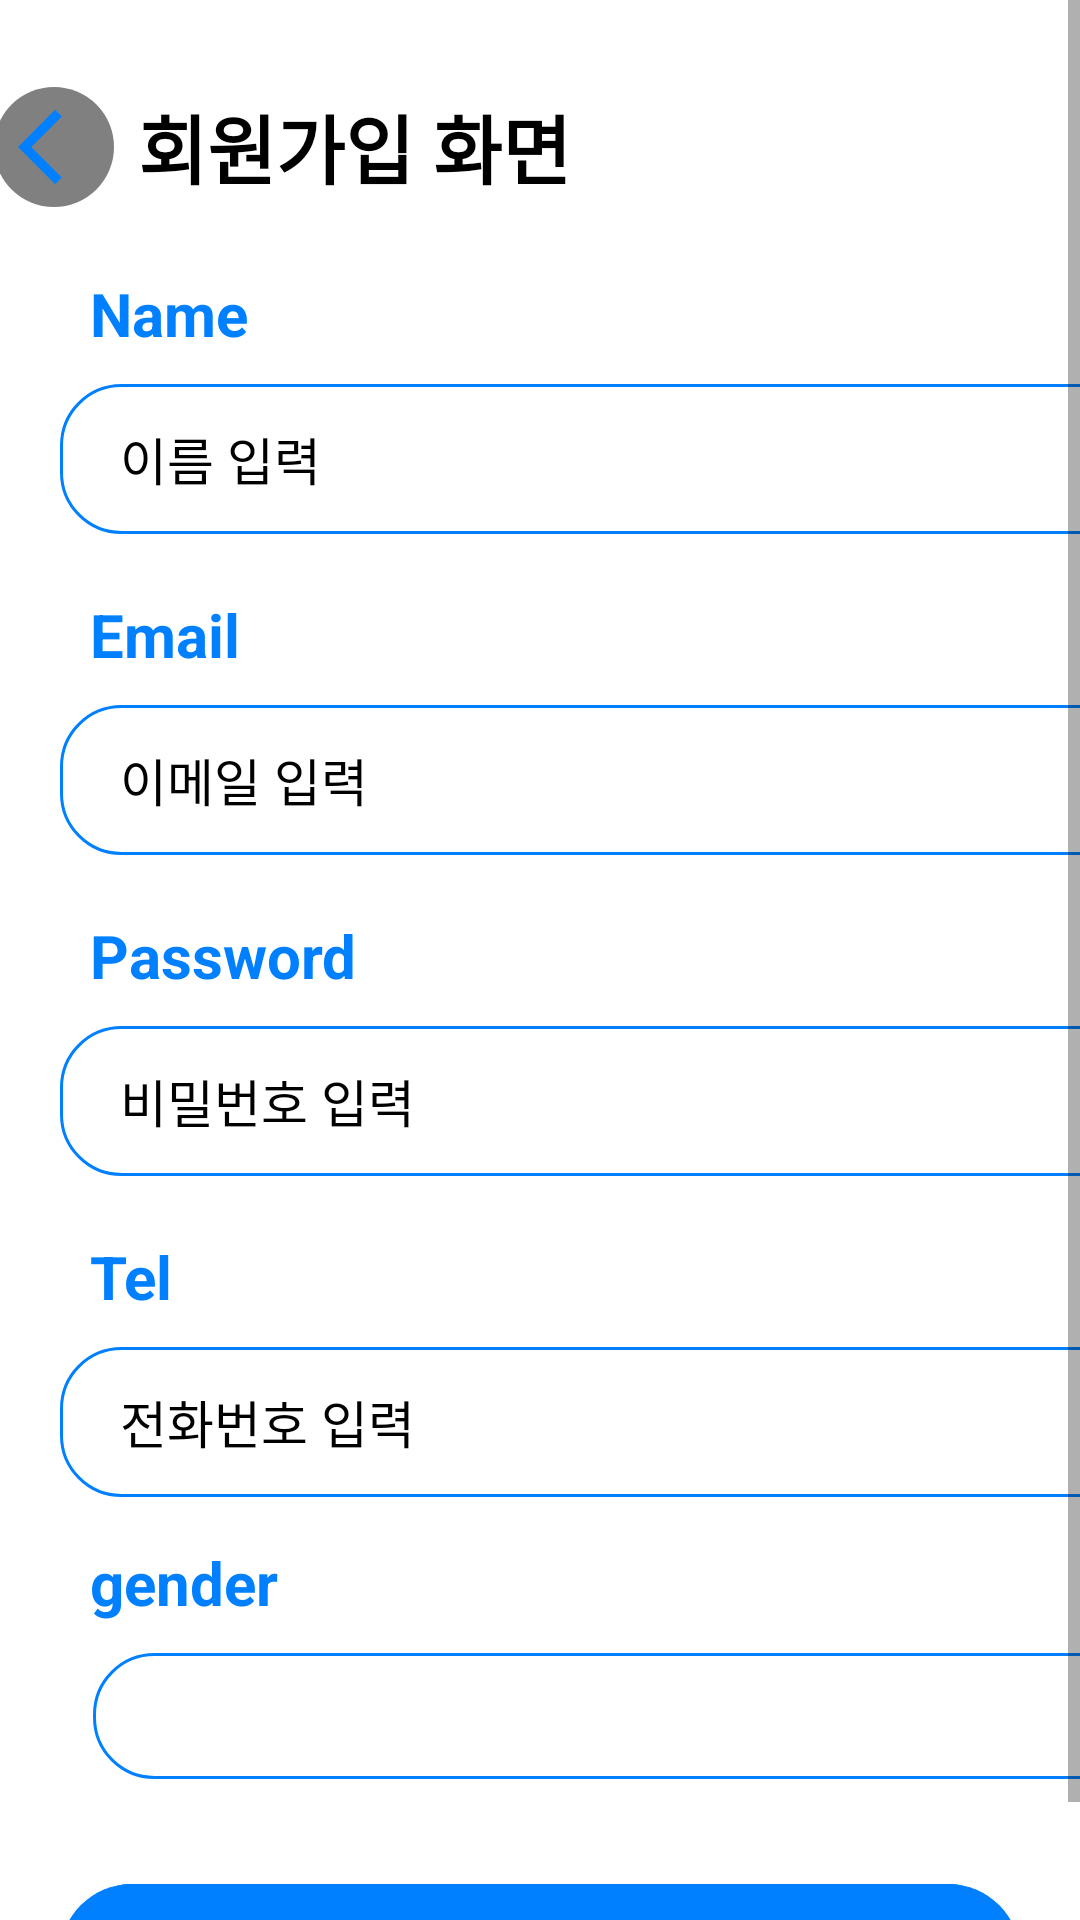

Layout XML and referenced resources for this Android screen:
<!-- AndroidManifest.xml: application theme Theme.ShowAndCar_app -->
<!-- res/layout/fragment_join.xml -->
<?xml version="1.0" encoding="utf-8"?>
<ScrollView xmlns:android="http://schemas.android.com/apk/res/android"
    xmlns:app="http://schemas.android.com/apk/res-auto"
    xmlns:tools="http://schemas.android.com/tools"
    android:layout_width="match_parent"
    android:layout_height="match_parent"
    tools:context="Fragment.join">

    <FrameLayout
        android:layout_width="match_parent"
        android:layout_height="wrap_content">

        
        <TextView
            android:layout_width="match_parent"
            android:layout_height="match_parent"
            android:text="THIS MY_PAGE&lt;?xml version=&quot;1.0&quot; encoding=&quot;utf-8&quot;?&gt;"
            android:textSize="70dp" />

        <androidx.constraintlayout.widget.ConstraintLayout
            android:layout_width="match_parent"
            android:layout_height="match_parent"
            android:background="#ffffff"
            tools:context="Fragment.join">

            <LinearLayout
                android:id="@+id/linearLayout"
                android:layout_width="405dp"
                android:layout_height="72dp"
                android:paddingTop="10sp"
                app:layout_constraintEnd_toEndOf="parent"
                app:layout_constraintHorizontal_bias="0.5"
                app:layout_constraintStart_toStartOf="parent"
                app:layout_constraintTop_toTopOf="parent">

                <LinearLayout
                    android:layout_width="40sp"
                    android:layout_height="40sp"
                    android:layout_marginLeft="20sp"
                    android:layout_marginTop="19sp"
                    android:background="@drawable/layout_bg_main"
                    android:gravity="center"
                    android:onClick="My_Page"
                    android:paddingLeft="6sp">

                    <ImageView
                        android:layout_width="30sp"
                        android:layout_height="30sp"
                        android:src="@drawable/ic_arrow_back" />

                </LinearLayout>

                <TextView
                    android:layout_width="wrap_content"
                    android:layout_height="wrap_content"
                    android:layout_gravity="center"
                    android:layout_marginLeft="8sp"
                    android:layout_marginTop="8sp"
                    android:text="회원가입 화면"
                    android:textAlignment="center"
                    android:textColor="@color/black"
                    android:textSize="25sp"
                    android:textStyle="bold" />

            </LinearLayout>

            <LinearLayout
                android:id="@+id/linearLayout4"
                android:layout_width="413dp"
                android:layout_height="530dp"
                android:layout_marginTop="4dp"
                android:orientation="vertical"
                app:layout_constraintEnd_toEndOf="parent"
                app:layout_constraintHorizontal_bias="0.0"
                app:layout_constraintStart_toStartOf="parent"
                app:layout_constraintTop_toBottomOf="@+id/linearLayout">

                <TextView
                    android:layout_width="wrap_content"
                    android:layout_height="wrap_content"
                    android:layout_marginLeft="30sp"
                    android:layout_marginTop="15sp"
                    android:text="Name"
                    android:textColor="#0080ff"
                    android:textSize="20sp"
                    android:textStyle="bold" />

                <LinearLayout
                    android:layout_width="match_parent"
                    android:layout_height="50sp"
                    android:layout_marginLeft="20sp"
                    android:layout_marginTop="10sp"
                    android:layout_marginRight="20sp"
                    android:background="@drawable/layout_bg"
                    android:gravity="center_vertical"
                    android:paddingLeft="20sp"
                    android:paddingRight="10sp">


                    <EditText
                        android:id="@+id/etName"
                        android:layout_width="match_parent"
                        android:layout_height="wrap_content"
                        android:background="@null"
                        android:hint="이름 입력"
                        android:inputType="text"
                        android:textColor="@color/black"
                        android:textColorHint="#000000"
                        android:textSize="17sp" />

                </LinearLayout>

                <TextView
                    android:layout_width="wrap_content"
                    android:layout_height="wrap_content"
                    android:layout_marginLeft="30sp"
                    android:layout_marginTop="20sp"
                    android:text="Email"
                    android:textColor="#0080ff"
                    android:textSize="20sp"
                    android:textStyle="bold" />

                <LinearLayout
                    android:layout_width="match_parent"
                    android:layout_height="50sp"
                    android:layout_marginLeft="20sp"
                    android:layout_marginTop="10sp"
                    android:layout_marginRight="20sp"
                    android:background="@drawable/layout_bg"
                    android:gravity="center_vertical"
                    android:paddingLeft="20sp"
                    android:paddingRight="10sp">


                    <EditText
                        android:id="@+id/etEmail"
                        android:layout_width="match_parent"
                        android:layout_height="wrap_content"
                        android:background="@null"
                        android:hint="이메일 입력"
                        android:inputType="textEmailAddress"
                        android:textColor="@color/black"
                        android:textColorHint="#000000"
                        android:textSize="17sp" />

                </LinearLayout>

                <TextView
                    android:layout_width="wrap_content"
                    android:layout_height="wrap_content"
                    android:layout_marginLeft="30sp"
                    android:layout_marginTop="20sp"
                    android:text="Password"
                    android:textColor="#0080ff"
                    android:textSize="20sp"
                    android:textStyle="bold" />

                <LinearLayout
                    android:layout_width="match_parent"
                    android:layout_height="50sp"
                    android:layout_marginLeft="20sp"
                    android:layout_marginTop="10sp"
                    android:layout_marginRight="20sp"
                    android:background="@drawable/layout_bg"
                    android:gravity="center_vertical"
                    android:paddingLeft="20sp"
                    android:paddingRight="10sp">


                    <EditText
                        android:id="@+id/etPassword"
                        android:layout_width="match_parent"
                        android:layout_height="wrap_content"
                        android:background="@null"
                        android:hint="비밀번호 입력"
                        android:inputType="textPassword"
                        android:textColor="@color/black"
                        android:textColorHint="#000000"
                        android:textSize="17sp" />
                </LinearLayout>

                <TextView
                    android:layout_width="wrap_content"
                    android:layout_height="wrap_content"
                    android:layout_marginLeft="30sp"
                    android:layout_marginTop="20sp"
                    android:text="Tel"
                    android:textColor="#0080ff"
                    android:textSize="20sp"
                    android:textStyle="bold" />


                <LinearLayout
                    android:layout_width="match_parent"
                    android:layout_height="50sp"
                    android:layout_marginLeft="20sp"
                    android:layout_marginTop="10sp"
                    android:layout_marginRight="20sp"
                    android:background="@drawable/layout_bg"
                    android:gravity="center_vertical"
                    android:paddingLeft="20sp"
                    android:paddingRight="10sp">

                    <EditText
                        android:id="@+id/etTel"
                        android:layout_width="match_parent"
                        android:layout_height="wrap_content"
                        android:background="@null"
                        android:hint="전화번호 입력"
                        android:inputType="phone"
                        android:textColor="@color/black"
                        android:textColorHint="#000000"
                        android:textSize="17sp" />

                </LinearLayout>

                <TextView
                    android:id="@+id/textView4"
                    android:layout_width="match_parent"
                    android:layout_height="wrap_content"
                    android:layout_marginLeft="30sp"
                    android:layout_marginTop="15sp"
                    android:text="gender"
                    android:textColor="#0080ff"
                    android:textSize="20sp"
                    android:textStyle="bold" />

                <Spinner
                    android:id="@+id/etGender"
                    android:layout_width="351dp"
                    android:layout_height="42dp"
                    android:layout_gravity="center"
                    android:layout_marginLeft="20sp"
                    android:layout_marginTop="10sp"
                    android:layout_marginRight="20sp"
                    android:background="@drawable/layout_bg"
                    android:gravity="center_vertical"
                    android:paddingLeft="20sp"
                    android:paddingRight="10sp"
                    android:textSize="17sp" />

            </LinearLayout>

            <com.google.android.material.button.MaterialButton
                android:id="@+id/registerBtn"
                android:layout_width="match_parent"
                android:layout_height="60sp"
                android:layout_marginLeft="20sp"
                android:layout_marginTop="16dp"
                android:layout_marginRight="20sp"
                android:backgroundTint="#0080ff"
                android:text="Create Account"
                android:textStyle="bold"
                app:cornerRadius="50sp"
                app:layout_constraintEnd_toEndOf="parent"
                app:layout_constraintHorizontal_bias="0.4"
                app:layout_constraintStart_toStartOf="parent"
                app:layout_constraintTop_toBottomOf="@+id/linearLayout4" />

        </androidx.constraintlayout.widget.ConstraintLayout>

    </FrameLayout>


</ScrollView>
<!-- resources referenced by this layout -->
<resources>
  <color name="black">#FF000000</color>
  <!-- drawable ic_arrow_back (drawable) -->
  <vector android:height="24dp" android:tint="#0080ff"
      android:viewportHeight="24" android:viewportWidth="24"
      android:width="24dp" xmlns:android="http://schemas.android.com/apk/res/android">
      <path android:fillColor="@android:color/white" android:pathData="M11.67,3.87L9.9,2.1 0,12l9.9,9.9 1.77,-1.77L3.54,12z"/>
  </vector>
  <!-- drawable layout_bg (drawable) -->
  <?xml version="1.0" encoding="utf-8"?>
  <shape xmlns:android="http://schemas.android.com/apk/res/android">
      <solid android:color="#ffffff"/>
      <stroke android:width="1sp" android:color="#0080ff" />
      <corners android:radius="20dp"/>
      <padding android:left="0dp" android:top="0dp" android:right="0dp" android:bottom="0dp" />
  </shape>
  <!-- drawable layout_bg_main (drawable) -->
  <?xml version="1.0" encoding="utf-8"?>
  <shape xmlns:android="http://schemas.android.com/apk/res/android">
      <solid android:color="#808080"/>
      <corners android:radius="20dp"/>
      <padding android:left="0dp" android:top="0dp" android:right="0dp" android:bottom="0dp" />
  </shape>
  <style name="Theme.ShowAndCar_app" parent="Base.Theme.ShowAndCar_app" />
  <style name="Base.Theme.ShowAndCar_app" parent="Theme.MaterialComponents.DayNight.DarkActionBar">
          
          
          <item name="colorPrimary">@color/colorPrimary</item>
      </style>
  <color name="colorPrimary">#127ACD</color>
</resources>
